Run: headless pygame with SDL's dummy video driver; simulated clock (each Clock.tick advances the game by its frame time, no real sleeping); random seed 0; keys injected as events and as key.get_pressed() state; no mouse input; restart key R tapped at the start of phases 3 and 4.
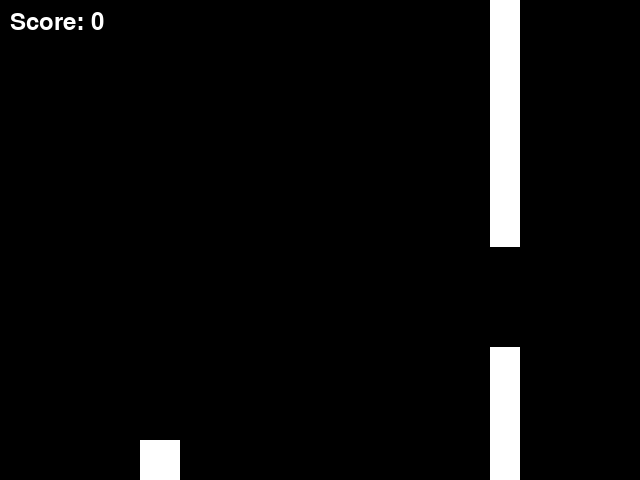
Frame 1 of 4 · flips 1–60 · no input
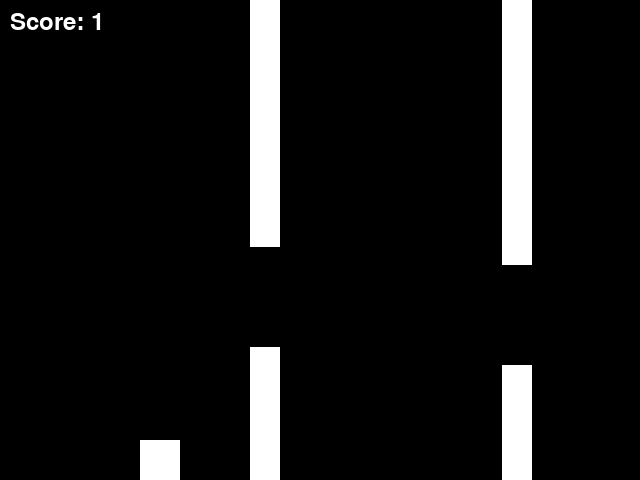
Frame 2 of 4 · flips 61–180 · tapped SPACE, RETURN · held RIGHT (→), D
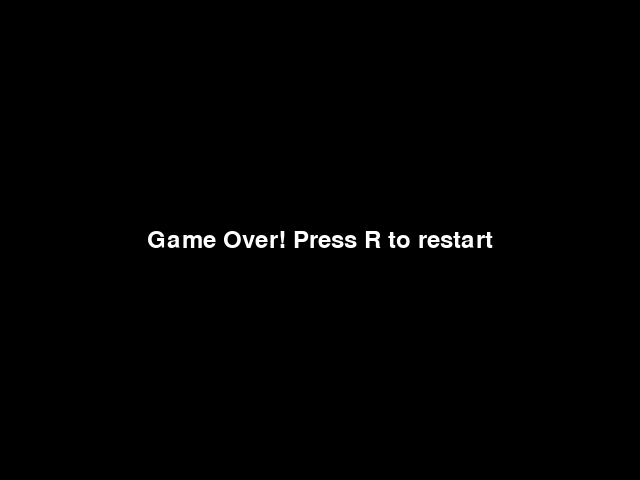
Frame 3 of 4 · flips 181–300 · tapped R · held DOWN (↓), S
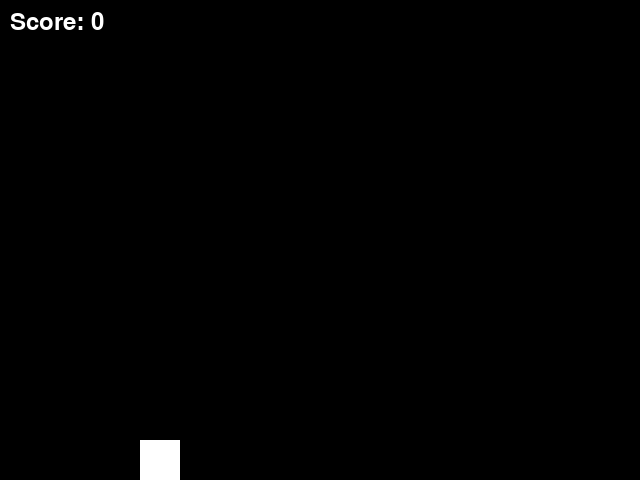
Frame 4 of 4 · flips 301–420 · tapped R · held LEFT (←), A, UP (↑), W

The pygame program that drew these frames:

import pygame
import sys
import random

WIDTH, HEIGHT = 640, 480
FPS = 60

BLACK = (0, 0, 0)
WHITE = (255, 255, 255)

CAVERN_WIDTH = 100  # Width of the gap in the cavern
GRAVITY = 0.5
FLAP_STRENGTH = -10
OBSTACLE_SPEED = 2
OBSTACLE_INTERVAL = 2000  # Milliseconds


class Game:
    def __init__(self):
        # Initialize the game components here
        self.screen = pygame.display.set_mode((WIDTH, HEIGHT))
        pygame.display.set_caption("Pixelcopter Game")

        self.clock = pygame.time.Clock()
        self.game_over = False
        self.score = 0
        self.font = pygame.font.SysFont(None, 36)

        self.player = Pixelcopter()
        self.obstacles = pygame.sprite.Group()
        self.all_sprites = pygame.sprite.Group(self.player)

        self.obstacle_timer = pygame.time.get_ticks()
        self.spawn_obstacle()

    def spawn_obstacle(self):
        obstacle_top_height = random.randint(50, HEIGHT - 50 - CAVERN_WIDTH)
        obstacle_top = Obstacle(0, obstacle_top_height)
        obstacle_bottom = Obstacle(obstacle_top_height + CAVERN_WIDTH, HEIGHT)
        self.obstacles.add(obstacle_top, obstacle_bottom)
        self.all_sprites.add(obstacle_top, obstacle_bottom)

    def reset_game(self):
        self.game_over = False
        self.score = 0

        for sprite in self.all_sprites:
            sprite.kill()

        self.player = Pixelcopter()
        self.all_sprites.add(self.player)

        self.obstacle_timer = pygame.time.get_ticks()

    def run(self, event):
        self.clock.tick(FPS)
        for event in pygame.event.get():
            if event.type == pygame.QUIT:
                return False
            if event.type == pygame.KEYDOWN:
                if event.key == pygame.K_r and self.game_over:
                    self.reset_game()
                elif event.key == pygame.K_SPACE and not self.game_over:
                    self.player.jump()

        if not self.game_over:
            self.all_sprites.update()
            if pygame.sprite.spritecollide(self.player, self.obstacles, False):
                self.game_over = True

            current_time = pygame.time.get_ticks()
            if current_time - self.obstacle_timer > OBSTACLE_INTERVAL:
                self.spawn_obstacle()
                self.obstacle_timer = current_time
                self.score += 1

            self.screen.fill(BLACK)
            score_text = self.font.render(f'Score: {self.score}', True, WHITE)
            self.screen.blit(score_text, (10, 10))
            self.all_sprites.draw(self.screen)
        else:
            game_over_text = self.font.render('Game Over! Press R to restart', True, WHITE)
            self.screen.fill(BLACK)
            game_over_rect = game_over_text.get_rect(center=(WIDTH // 2, HEIGHT // 2))
            self.screen.blit(game_over_text, game_over_rect)

        pygame.display.flip()
        return True


class Pixelcopter(pygame.sprite.Sprite):
    def __init__(self):
        super().__init__()
        self.image = pygame.Surface((40, 40))
        self.image.fill(WHITE)
        self.rect = self.image.get_rect(center=(WIDTH // 4, HEIGHT // 2))
        self.velocity = 0

    def update(self):
        self.velocity += GRAVITY
        self.rect.y += int(self.velocity)

        if self.rect.top <= 0:
            self.rect.top = 0
            self.velocity = 0
        if self.rect.bottom >= HEIGHT:
            self.rect.bottom = HEIGHT
            self.velocity = 0

    def jump(self):
        self.velocity = FLAP_STRENGTH


class Obstacle(pygame.sprite.Sprite):
    def __init__(self, top, bottom):
        super().__init__()
        self.image = pygame.Surface((30, bottom - top))
        self.image.fill(WHITE)
        self.rect = self.image.get_rect(topright=(WIDTH, top))

    def update(self):
        self.rect.x -= OBSTACLE_SPEED
        if self.rect.right < 0:
            self.kill()


if __name__ == "__main__":
    pygame.init()
    game = Game()
    running = True
    while running:
        running = game.run(None)
    pygame.quit()
